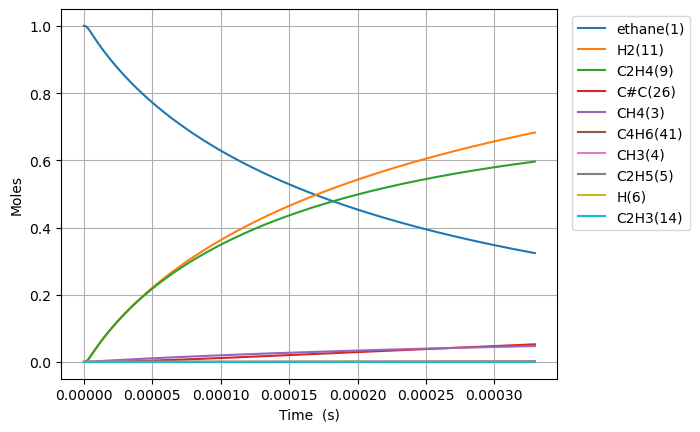

Values plotted in this chart, from the file beside it:
Time (s), Volume (m^3), Ar, He, Ne, N2, ethane(1), CH3(4), C2H5(5), CH4(3), H(6), C2H4(9), H2(11), C3H7(16), C2H3(14), C#C(26), C2H2(30), C4H7(28), C4H7(40), C4H7(32), C4H7(44), C4H6(41), C4H6(88)
0.0, 0.1122, 0.0, 0.0, 0.0, 0.0, 1.0, 0.0, 0.0, 0.0, 0.0, 0.0, 0.0, 0.0, 0.0, 0.0, 0.0, 0.0, 0.0, 0.0, 0.0, 0.0, 0.0
7.220026642729728e-19, 0.1122, 0.0, 0.0, 0.0, 0.0, 1.0, 2.291134946202377e-16, 1.871708160220721e-18, 6.3069556789194e-29, 1.8717081601089555e-18, 4.977325136553419e-29, 7.412143510703027e-29, 1.31608507758767e-56, 1.0702166983627318e-48, 6.983095393491311e-59, 5.99624861744088e-72, 1.7535367461840324e-88, 3.1536461671627073e-96, 3.96835564923511e-89, 1.4854804650520828e-98, 7.972839492475923e-99, 7.90295685976908e-110
2.021607459964324e-18, 0.1122, 0.0, 0.0, 0.0, 0.0, 1, 6.41517784936461e-16, 5.240782848901253e-18, 3.8094012300663476e-28, 5.240782848226187e-18, 3.0063043826138404e-28, 4.476934680408392e-28, 4.137982055889608e-55, 1.2705612683539217e-47, 1.5620905119080254e-57, 2.4743685247747246e-70, 1.3531075078014267e-86, 4.4118109249269226e-94, 4.5137181865299675e-87, 2.095542547004131e-96, 1.1153688517476862e-96, 1.9979695308596848e-107
4.620817051347026e-18, 0.1122, 0.0, 0.0, 0.0, 0.0, 1, 1.46632636556809e-15, 1.1978932227395245e-17, 1.834062711428306e-27, 1.1978932224145095e-17, 1.447406149913096e-27, 2.1554513328280877e-27, 9.231610328339587e-54, 1.247444595736616e-46, 3.086427636306736e-56, 9.78835356920095e-69, 1.474682721029855e-84, 9.591715668769752e-92, 4.0862518351147514e-85, 4.536238990760078e-94, 2.424942330200292e-94, 8.673254554503068e-105
9.819236234112431e-18, 0.1122, 0.0, 0.0, 0.0, 0.0, 1, 3.1159435268280767e-15, 2.545523098891496e-17, 8.00983371221259e-27, 2.5455230974720686e-17, 6.321202925524247e-27, 9.413422257721203e-27, 1.728978443176009e-52, 1.103350632439205e-45, 5.492133140872794e-55, 3.493392251170584e-67, 1.2063819788302436e-82, 1.571671836714228e-89, 3.0970151234632045e-83, 7.421131941365657e-92, 3.973507224899232e-92, 2.8445220893938085e-102
2.021607459964324e-17, 0.1122, 0.0, 0.0, 0.0, 0.0, 1, 6.415177849334968e-15, 5.2407828530081283e-17, 3.3439479009495226e-26, 5.240782847082299e-17, 2.6389777892918864e-26, 3.9299184885902686e-26, 2.9863802832629473e-51, 9.274327125729556e-45, 9.263285522539481e-54, 1.1803371985174333e-65, 8.682417996108883e-81, 2.264124397274079e-87, 2.153472116484873e-81, 1.0683756966685459e-89, 5.724353646591115e-90, 8.199262576348849e-100
4.1009751330704854e-17, 0.1122, 0.0, 0.0, 0.0, 0.0, 1, 1.3013646494296414e-14, 1.0631302368492151e-16, 1.3661118278651906e-25, 1.0631302344283208e-16, 1.0781085354792866e-25, 1.6054999323281297e-25, 4.961915470009157e-50, 7.60365410477848e-44, 1.5214975053244068e-52, 3.880683308143957e-64, 5.885224654743237e-79, 3.0705308328417887e-85, 1.43594205624332e-79, 1.4485267219990022e-87, 7.763681399475156e-88, 2.224540914411635e-97
8.25971047928281e-17, 0.1122, 0.0, 0.0, 0.0, 0.0, 1, 2.6210583784009968e-14, 2.1412341428463235e-16, 5.522042430672192e-25, 2.1412341330606808e-16, 4.357887081830806e-25, 6.489687421045522e-25, 8.089174422426292e-49, 6.157636873235796e-43, 2.466413270426227e-51, 1.258685685480406e-62, 3.875094895290033e-77, 4.0439179034735645e-83, 9.379438394601032e-78, 1.9076757525769638e-85, 1.0226162920844834e-85, 5.8608844839703675e-95
1.6577181171707458e-16, 0.1122, 0.0, 0.0, 0.0, 0.0, 1, 5.260445836259973e-14, 4.2974419664417544e-16, 2.220388974509777e-24, 4.297441927094114e-16, 1.7522872343079168e-24, 2.6094747670855447e-24, 1.3064037923233514e-47, 4.9562028899663784e-42, 3.972083337186279e-50, 4.054993681145412e-61, 2.515355544421182e-75, 5.249105190244956e-81, 6.064210142629597e-76, 2.476662647354416e-83, 1.3277242939770099e-83, 1.5219916654733681e-92
3.3212122556556755e-16, 0.1122, 0.0, 0.0, 0.0, 0.0, 1, 1.0539220751642983e-13, 8.609857660037474e-16, 8.904752880715902e-24, 8.609857502235838e-16, 7.027455582407734e-24, 1.0465160914204293e-23, 2.1000058202034135e-46, 3.9770423448071416e-41, 6.376076009738927e-49, 1.3019542180744763e-59, 1.6212105808629445e-73, 6.763244150793936e-79, 3.900851361742731e-74, 3.192601736765805e-81, 1.711599307165425e-81, 3.9241738481995692e-90
6.648200532625534e-16, 0.1122, 0.0, 0.0, 0.0, 0.0, 1, 2.109677058106924e-13, 1.7234689232848337e-15, 3.56654584647832e-23, 1.7234688600818713e-15, 2.8146477689464085e-23, 4.1915229502722504e-23, 3.3678373335059126e-45, 3.1864761681981625e-40, 1.0218355156717011e-47, 4.173145980464716e-58, 1.0412297826934783e-71, 8.678723227634302e-77, 2.5028816863380455e-72, 4.100963210243107e-79, 2.198625951743761e-79, 1.0081680178801835e-87
1.330217708656525e-15, 0.1122, 0.0, 0.0, 0.0, 0.0, 1, 4.2211870234562696e-13, 3.448435312094773e-15, 1.4275478070650617e-22, 3.448435059118221e-15, 1.1265926536665256e-22, 1.6777015110211133e-22, 5.394809432897114e-44, 2.5511226984533758e-39, 1.6362708170245765e-46, 1.3364515041528248e-56, 6.675563554956228e-70, 1.1105488839980763e-74, 1.603868751102895e-70, 5.258467934904294e-77, 2.819218650009313e-77, 2.585485578309207e-85
2.661013019444469e-15, 0.1122, 0.0, 0.0, 0.0, 0.0, 1, 8.444206952011338e-13, 6.8983683867056975e-15, 5.712050693800508e-22, 6.898367374470036e-15, 4.507838291305235e-22, 6.71299125952136e-22, 8.636711153868689e-43, 2.041680299564476e-38, 2.619107368348776e-45, 4.277938584871554e-55, 4.2760727911887904e-68, 1.416909910636203e-72, 1.0271160684110703e-68, 6.736702928906543e-75, 3.611760587810599e-75, 6.624626040284446e-83
5.322603641020356e-15, 0.1122, 0.0, 0.0, 0.0, 0.0, 1, 1.6890246800546987e-12, 1.379823572389157e-14, 2.2851922226534973e-21, 1.3798231674290294e-14, 1.8034290267537503e-21, 2.685633553951895e-21, 1.382274245345384e-41, 1.6336653283931766e-37, 4.191451526378941e-44, 1.368905062750873e-53, 2.7378333334473545e-66, 1.7996423946692245e-70, 6.57548604043297e-67, 8.626603404434463e-73, 4.6250072196688796e-73, 1.6966047056258307e-80
1.064578488417213e-14, 0.1122, 0.0, 0.0, 0.0, 0.0, 1, 3.3782326463320317e-12, 2.759797515011808e-14, 9.141512826233513e-21, 2.7597958950398653e-14, 7.214304634041959e-21, 1.0743407936708422e-20, 2.211956155355942e-40, 1.3070737772899575e-36, 6.707091198640899e-43, 4.378889977433791e-52, 1.7525293753355296e-64, 2.2670541695427772e-68, 4.2087975817656925e-65, 1.1044050983844949e-70, 5.921088200702387e-71, 4.344005120126535e-78
2.1292147370475677e-14, 0.1122, 0.0, 0.0, 0.0, 0.0, 1, 6.756648565167512e-12, 5.519747300997957e-14, 3.656753916814759e-20, 5.519740820849727e-14, 2.885840415005978e-20, 4.297537571772099e-20, 3.539373972989022e-39, 1.045736535624336e-35, 1.0732168578667633e-41, 1.3999975778134487e-50, 1.121660432099427e-62, 2.8118443077625476e-66, 2.693612831294298e-63, 1.4136913555053214e-68, 7.579282766499691e-69, 1.1120579768201124e-75
4.258487234308278e-14, 0.1122, 0.0, 0.0, 0.0, 0.0, 1, 1.3513480347961733e-11, 1.1039654475925157e-13, 1.4627313196396452e-19, 1.1039628554830644e-13, 1.1543605601398941e-19, 1.7190496260961474e-19, 5.66316234715279e-38, 8.366536830272092e-35, 1.7172792257255218e-40, 4.471680534984554e-49, 7.178129889473629e-61, 3.388475230202909e-64, 1.723684805920933e-61, 1.8093988787724433e-66, 9.700818492597458e-67, 2.8464164388074705e-73
8.517032228829696e-14, 0.1122, 0.0, 0.0, 0.0, 0.0, 1, 2.7027143694043203e-11, 2.207949923753133e-13, 5.850984745873332e-19, 2.2079395552304718e-13, 4.617496480773883e-19, 6.876265438574162e-19, 9.06109073760936e-37, 6.694022458532771e-34, 2.7479651685527474e-39, 1.4255925652591042e-47, 4.593308366335318e-59, 3.882419790632414e-62, 1.1028018661771183e-59, 2.3156738416176894e-64, 1.2415177603149585e-64, 7.284408109320924e-71
1.7034122217872534e-13, 0.1122, 0.0, 0.0, 0.0, 0.0, 1, 5.405446950817828e-11, 4.4159310407208026e-13, 2.340405760631247e-18, 4.4158895665841603e-13, 1.8470138015930267e-18, 2.750517753390607e-18, 1.4497449219084963e-35, 5.356391443102426e-33, 4.397679328437325e-38, 4.527986705350315e-46, 3.883499810499707e-57, 5.419332929142535e-60, 7.053347925362284e-58, 3.890369189842334e-62, 2.0953411704875236e-62, 2.455603557568839e-68
3.406830219595821e-13, 0.1122, 0.0, 0.0, 0.0, 0.0, 1, 1.0810911762433693e-10, 8.831941932807696e-13, 9.361646517269654e-18, 8.831776037158838e-13, 7.388120514280727e-18, 1.1002079698463042e-17, 2.319465589254757e-34, 4.2869525847196213e-32, 7.0392120295014764e-37, 1.4277258748005105e-44, 2.4949647507111432e-55, 5.178057655138176e-58, 4.508113902861356e-56, 5.007534435593012e-60, 2.697315845601689e-60, 6.323372958556562e-66
6.813666215212956e-13, 0.1122, 0.0, 0.0, 0.0, 0.0, 1, 2.16218399808208e-10, 1.766415834611429e-12, 3.7446631019643186e-17, 1.7663494773231714e-12, 2.9552891782731954e-17, 4.4008220401932494e-17, 3.710715629792161e-33, 3.4324898849850543e-31, 1.127204586339111e-35, 4.438743170534202e-43, 1.5980717864790152e-53, 4.377460993132347e-56, 2.8774950542953826e-54, 6.414751539984441e-58, 3.4554934325756975e-58, 1.6178455753618557e-63
1e-12, 0.1122, 0.0, 0.0, 0.0, 0.0, 1, 3.1733044899068225e-10, 2.592508721118793e-12, 8.998109886508631e-17, 2.5923492740782526e-12, 7.101450872624133e-17, 1.0574747956395764e-16, 2.973328870013823e-32, 1.4690513024343857e-30, 9.047971202859441e-35, 6.521611912042431e-42, 4.878876332377389e-52, 1.585968457646737e-54, 8.719607075554597e-53, 3.882199461423993e-56, 2.0914887360560694e-56, 1.9442176885195894e-61
1.3627338206447228e-12, 0.1122, 0.0, 0.0, 0.0, 0.0, 1, 4.324369079821632e-10, 3.532936966147336e-12, 1.497865979879239e-16, 3.53267154527044e-12, 1.182146193858102e-16, 1.7603175883984288e-16, 5.935751513203406e-32, 2.7506702482408573e-30, 1.8065011259877882e-34, 1.3440538577014464e-41, 1.0251088095600935e-51, 3.3416095936364666e-54, 1.8318475612637276e-52, 8.228688760233973e-56, 4.4331123923007885e-56, 4.139107127263253e-61
2.04410101976815e-12, 0.1122, 0.0, 0.0, 0.0, 0.0, 1, 6.486553599623243e-10, 5.2995359437794434e-12, 3.182965491286678e-16, 5.298971936713319e-12, 2.5121048568503074e-16, 3.740657441825041e-16, 2.2627588658755087e-31, 7.874120240584722e-30, 6.655149337453672e-34, 6.003477162103843e-41, 5.092399393831349e-51, 1.719853183122732e-53, 1.019690358024844e-51, 4.885635009753269e-55, 2.6283679726404726e-55, 2.856040496522593e-60
2.7254682188915772e-12, 0.1122, 0.0, 0.0, 0.0, 0.0, 1, 8.648737557486839e-10, 7.066212764729536e-12, 5.429764706507842e-16, 7.065250654414552e-12, 4.285424442406407e-16, 6.381093664069461e-16, 6.0875744057205615e-31, 1.6629562088075048e-29, 1.6895137130893152e-33, 1.7549977314748222e-40, 2.1560630912895777e-50, 7.340102292370671e-53, 3.840835717368674e-51, 2.2056943217916502e-54, 1.187964541157016e-54, 1.3888247637270982e-59
4.088202617138431e-12, 0.1122, 0.0, 0.0, 0.0, 0.0, 1, 1.2973104154379504e-09, 1.0599749091513589e-11, 1.124163753080592e-15, 1.0597757231441153e-11, 8.872665151924376e-16, 1.32111467486788e-15, 2.4618888048061715e-30, 4.554682782992522e-29, 5.92077971129814e-33, 7.438158743720842e-40, 1.9473252154809468e-49, 6.790708529014075e-52, 2.7885703346851296e-50, 2.2833941001267237e-53, 1.233200042375792e-53, 1.6259198167274497e-58
5.450937015385286e-12, 0.1122, 0.0, 0.0, 0.0, 0.0, 1, 1.7297468684824702e-09, 1.413357165286471e-11, 1.9119079367634117e-15, 1.413018412933621e-11, 1.5090464375828533e-15, 2.2468542334514647e-15, 6.667745526025788e-30, 9.55390270143975e-29, 1.4821872237718808e-32, 2.1147880463086774e-39, 7.694051377809517e-49, 2.7330308983593347e-51, 1.0237982293970218e-49, 1.0230133077758803e-52, 5.529333821770287e-53, 8.105157437436955e-58
6.81367141363214e-12, 0.1122, 0.0, 0.0, 0.0, 0.0, 1, 2.162183100121851e-09, 1.7667700875542957e-11, 2.9209629940317903e-15, 1.7662525675195775e-11, 2.3055421142929412e-15, 3.4326607908667975e-15, 1.4976902469082032e-29, 1.743741350634657e-28, 3.1506769145787557e-32, 5.0116064794568986e-39, 2.4307275501407296e-48, 8.726319610136081e-51, 3.0433158760192375e-49, 3.573271480221924e-52, 1.932487065713423e-52, 3.1213453972026685e-57
9.539140210125849e-12, 0.1122, 0.0, 0.0, 0.0, 0.0, 1, 3.0270548852774764e-09, 2.473689844176534e-11, 5.616906567603865e-15, 2.472694747458652e-11, 4.4337438318923995e-15, 6.6007741375001134e-15, 5.805031608657024e-29, 4.633282942346995e-28, 1.1611641812272854e-31, 2.3778095047255436e-38, 2.020678219665614e-47, 7.557250289886085e-50, 2.5002522318017968e-48, 4.7418240466402144e-51, 2.5656497120951768e-51, 6.707079459002279e-56
1e-11, 0.1122, 0.0, 0.0, 0.0, 0.0, 1, 3.1732992259210776e-09, 2.593237868593799e-11, 6.161559677756731e-15, 2.5921462977438953e-11, 4.863730595720089e-15, 7.240805006360058e-15, 7.286986805921704e-29, 5.3768728488092215e-28, 1.4559673943565579e-31, 3.1970407090455567e-38, 3.2987760963390754e-47, 1.2483444785947875e-49, 4.102714768348067e-48, 1.014565265913545e-50, 5.489282685799258e-51, 2.078506208283137e-55
1.4990077803113267e-11, 0.1122, 0.0, 0.0, 0.0, 0.0, 1, 4.756795759684215e-09, 3.887902636533221e-11, 1.3703541139440608e-14, 3.8854753009670333e-11, 1.0818399587863475e-14, 1.610330684908353e-14, 3.7292618371607627e-28, 1.8151482350159313e-27, 7.45863646764406e-31, 2.136436746232138e-37, 3.5244561895165084e-46, 1.3613519607294002e-48, 4.425871853252548e-47, 1.5502088119870202e-49, 8.387031137074697e-50, 4.139590854238671e-54
2.0441015396100684e-11, 0.1122, 0.0, 0.0, 0.0, 0.0, 1, 6.486533036458492e-09, 5.3026134648847123e-11, 2.5386256643557903e-14, 5.298117423845885e-11, 2.004385017123155e-14, 2.983092704359177e-14, 1.2297650326682126e-27, 4.5530390964513994e-27, 2.451045981896603e-30, 8.090085156446132e-37, 1.9293124192641368e-45, 7.505988495499137e-48, 2.3013013193396986e-46, 1.0207640796976221e-48, 5.524821015604727e-49, 3.206852378807467e-53
3.134289058207552e-11, 0.1122, 0.0, 0.0, 0.0, 0.0, 1, 9.945996800342937e-09, 8.133528049404231e-11, 5.953664295200985e-14, 8.122987228693611e-11, 4.701970384122458e-14, 6.995548591835857e-14, 7.015576014604855e-27, 1.6942626722162227e-26, 1.4357633631836046e-29, 5.852680957741973e-36, 2.9266907172797054e-44, 1.1537427909417227e-46, 3.38548386615005e-45, 2.609777933868347e-47, 1.4130869607250968e-47, 1.368073382145472e-51
5.3146640954025184e-11, 0.1122, 0.0, 0.0, 0.0, 0.0, 1, 1.686488117005356e-08, 1.3801324130907534e-10, 1.709762802442562e-13, 1.3771073775049664e-10, 1.3510373767390714e-13, 2.008673768413199e-13, 6.134389047628289e-26, 8.888056623568942e-26, 1.3527654599394628e-28, 6.691816798254324e-35, 8.511297856204721e-43, 3.387348236151282e-45, 9.194734891252366e-44, 1.470327764072819e-45, 7.966736278278517e-46, 1.4298069036954406e-49
7.495039132597485e-11, 0.1122, 0.0, 0.0, 0.0, 0.0, 1, 2.3783707996244583e-08, 1.947706979302805e-10, 3.399333719163711e-13, 1.9416962432671954e-10, 2.6874067150381276e-13, 3.9931078732670505e-13, 2.255296121908783e-25, 2.523765792932067e-25, 5.071154332281488e-28, 2.672570407755204e-34, 5.470673979839178e-42, 2.1811301022040661e-44, 5.318621754959554e-43, 1.1185640394829226e-44, 6.065302251886512e-45, 1.2463447311335216e-48
9.675414169792452e-11, 0.1122, 0.0, 0.0, 0.0, 0.0, 1, 3.07024772790081e-08, 2.5160756372747773e-10, 5.664071664283929e-13, 2.506066178418841e-10, 4.479910096767731e-13, 6.652603692607723e-13, 5.934381363308857e-25, 5.506785750257511e-25, 1.3544564604664975e-27, 7.4180305364771254e-34, 2.285365043686467e-41, 9.121792983946745e-44, 2.0333614970541315e-42, 5.297236559476865e-44, 2.8741543638242404e-44, 6.540428370867255e-48
9.999999999999999e-11, 0.1122, 0.0, 0.0, 0.0, 0.0, 1, 3.173244859320102e-08, 2.600754788474417e-10, 6.050400806533732e-13, 2.590063575867031e-10, 4.785814135459927e-13, 7.106220035901718e-13, 6.763444057976993e-25, 6.108372631151601e-25, 1.5483530504655011e-27, 8.52490027421581e-34, 2.833879334853045e-41, 1.1313510263162641e-43, 2.4794880956606796e-42, 6.749622353905155e-44, 3.6626488210937705e-44, 8.530111883999936e-48
1.185578920698742e-10, 0.1122, 0.0, 0.0, 0.0, 0.0, 1, 3.7621189018214445e-08, 3.085237496528417e-10, 8.503971119488679e-13, 3.070218067379007e-10, 6.729173869251977e-13, 9.986902884240813e-13, 1.2903779793341643e-24, 1.0331766221472367e-24, 2.99412808902811e-27, 1.6846076466913474e-33, 7.411863389744455e-41, 2.960970491500733e-43, 6.13797245150838e-42, 1.9185638248775744e-43, 1.0414823860637086e-43, 2.5885624903081715e-47
1.6216539281377354e-10, 0.1122, 0.0, 0.0, 0.0, 0.0, 1, 5.145843986513967e-08, 4.225937531437618e-10, 1.5909237453549965e-12, 4.197870975057828e-10, 1.26003035787203e-12, 1.867896304192426e-12, 4.304138985549807e-24, 2.7621663087375002e-24, 1.0376631740885507e-26, 6.050818772894485e-33, 4.93901753619272e-40, 1.9760807629456478e-42, 3.632964616960201e-41, 1.586944582090726e-42, 8.621657809844849e-43, 2.5323342872182107e-46
2.0577289355767288e-10, 0.1122, 0.0, 0.0, 0.0, 0.0, 1, 6.529546053526547e-08, 5.36979998217846e-10, 2.5615095618106264e-12, 5.324662026719941e-10, 2.0305812520672887e-12, 3.0067242441076213e-12, 1.0796305763068999e-23, 5.924329541157448e-24, 2.7035798230835737e-26, 1.611285085523738e-32, 1.9855985134463973e-39, 7.949309331541777e-42, 1.3340467737892138e-40, 7.296622800519645e-42, 3.9660306244228664e-42, 1.2898856955791322e-45
2.493803943015722e-10, 0.1122, 0.0, 0.0, 0.0, 0.0, 1, 7.913225102665805e-08, 6.516817399955517e-10, 3.762150741699184e-12, 6.450598628407409e-10, 2.9850972092201193e-12, 4.414960415815443e-12, 2.2813265212656e-23, 1.1106152139427752e-23, 5.950549207127116e-26, 3.601120973875249e-32, 6.240119051732651e-39, 2.499739737047301e-41, 3.872242244346606e-40, 2.5764476480157865e-41, 1.4010049494845883e-41, 4.9749880460303767e-45
3.365953957893709e-10, 0.1122, 0.0, 0.0, 0.0, 0.0, 1, 1.068051414652771e-07, 8.82028840290182e-10, 6.853584767178728e-12, 8.6999370536281e-10, 5.448066225920939e-12, 8.038841306139156e-12, 7.535120747679186e-23, 3.0530619992536386e-23, 2.198404958969605e-25, 1.361359202671809e-31, 4.691155672107171e-38, 1.8817736085866794e-40, 2.4291575811700995e-39, 2.9800080971722753e-40, 1.6225299508951742e-40, 8.090915437791551e-44
4.2381039727716956e-10, 0.1122, 0.0, 0.0, 0.0, 0.0, 1, 1.3447711116553075e-07, 1.1136293458067986e-09, 1.08651967243391e-11, 1.0945943006740266e-09, 8.652996605572125e-12, 1.2737920810078127e-11, 1.8731059197837962e-22, 6.734450767154706e-23, 6.0246641019532165e-25, 3.7801212370568716e-31, 2.0214393293319067e-37, 8.11275668389865e-40, 9.352768390841328e-39, 1.578419707796227e-39, 8.599292715558081e-40, 4.910970578889124e-43
5.110253987649682e-10, 0.1122, 0.0, 0.0, 0.0, 0.0, 1, 1.6214816011205108e-07, 1.3464776301900686e-09, 1.5796957711003833e-11, 1.3188672427354897e-09, 1.2603903153603916e-11, 1.8510618025978354e-11, 3.90661320563462e-22, 1.2912613955010882e-22, 1.3719420788725679e-24, 8.68264837299853e-31, 6.560034784237568e-37, 2.6336013577621384e-39, 2.771911778384326e-38, 5.949500219815673e-39, 3.242838687528608e-39, 2.0328898555317062e-42
5.982404002527669e-10, 0.1122, 0.0, 0.0, 0.0, 0.0, 1, 1.8981828828949434e-07, 1.5805681171130703e-09, 2.164883883710578e-11, 1.542818075501049e-09, 1.7304779250994822e-11, 2.5355380639519303e-11, 7.240062077692688e-22, 2.2480614879810585e-22, 2.758525238390629e-24, 1.7566361849049316e-30, 1.7828736070384203e-36, 7.159168279883443e-39, 6.987351842173087e-38, 1.8294576930373937e-38, 9.975657445059764e-39, 6.729195828409323e-42
6.854554017405656e-10, 0.1122, 0.0, 0.0, 0.0, 0.0, 1, 2.1748749568251878e-07, 1.8158952712572036e-09, 2.8420811182774788e-11, 1.766452301890197e-09, 2.2759603017833818e-11, 3.327068211173891e-11, 1.2321936605232061e-21, 3.646632090396063e-22, 5.0687494727194735e-24, 3.243001074135372e-30, 4.265163054732027e-36, 1.7129914858787124e-38, 1.5649580383871856e-37, 4.878436867409591e-38, 2.661067151797839e-38, 1.9086651024906388e-41
8.598854047161629e-10, 0.1122, 0.0, 0.0, 0.0, 0.0, 1, 2.728231480539554e-07, 2.290237636850159e-09, 4.4724913771949525e-11, 2.212792750241248e-09, 3.594693024735233e-11, 5.23069166700771e-11, 2.979171286458252e-21, 8.243097152842999e-22, 1.4125248550596937e-23, 9.09823406507468e-30, 1.8791055682973462e-35, 7.549049761345067e-38, 6.1227645268822715e-37, 2.651848103850252e-37, 1.447604170683599e-37, 1.163749767701789e-40
9.999999999999999e-10, 0.1122, 0.0, 0.0, 0.0, 0.0, 1, 3.172700154679775e-07, 2.6748005370181184e-09, 6.048682228703524e-11, 2.5704530013981814e-09, 4.8756936685009226e-11, 7.068729335901268e-11, 5.35300263716049e-21, 1.4286683656045532e-21, 2.8180039874119846e-23, 1.8220123769251797e-29, 5.077062222793647e-35, 2.0399612305047486e-37, 1.5271152444789415e-36, 8.230065358328565e-37, 4.495004121203439e-37, 3.8677929742875205e-40
1.0343154076917602e-09, 0.1122, 0.0, 0.0, 0.0, 0.0, 1, 3.281551171037086e-07, 2.769461283311497e-09, 6.470903382619852e-11, 2.6579317720546025e-09, 5.219738343851538e-11, 7.560762216245548e-11, 6.1012101356088105e-21, 1.6167668269839186e-21, 3.290515579165369e-23, 2.1291717353390235e-29, 6.319016190046098e-35, 2.5390530914568343e-37, 1.869800402321038e-36, 1.052148081797504e-36, 5.747070401489766e-37, 5.005719955679605e-40
1.2087454106673575e-09, 0.1122, 0.0, 0.0, 0.0, 0.0, 1, 3.8348340270923863e-07, 3.2535234536811217e-09, 8.837293961281305e-11, 3.1019118649053e-09, 7.154218587530077e-11, 1.031615104723955e-10, 1.1147276415954483e-20, 2.871848228875392e-21, 6.764698353351648e-23, 4.3917443642097424e-29, 1.765794801200624e-34, 7.096109451435207e-37, 4.829193723637799e-36, 3.373486699721751e-36, 1.84368760290743e-36, 1.7075540429456653e-39
1.383175413642955e-09, 0.1122, 0.0, 0.0, 0.0, 0.0, 1, 4.3880800474813424e-07, 3.742382067767028e-09, 1.1571639937252503e-10, 3.544774849659952e-09, 9.401228674805188e-11, 1.3495769614142713e-10, 1.873629779765318e-20, 4.74018280752034e-21, 1.2679767793831695e-22, 8.25270005493653e-29, 4.314364303365982e-34, 1.7339678268695184e-36, 1.1044592740225527e-35, 9.289556614390966e-36, 5.0795563261217205e-36, 4.944247342981411e-39
1.7320354195941496e-09, 0.1122, 0.0, 0.0, 0.0, 0.0, 1, 5.494461576369886e-07, 4.734323590165608e-09, 1.8144105356951597e-10, 4.427313494681162e-09, 1.4845085429698612e-10, 2.1123537531603393e-10, 4.431660225242791e-20, 1.1022768158775251e-20, 3.658558144895314e-22, 2.3898274526872365e-28, 1.978709995818963e-33, 7.953823741831947e-36, 4.508120030469334e-35, 5.416183555035471e-35, 2.96527544278637e-35, 3.163115134931077e-38
2.0808954255453444e-09, 0.1122, 0.0, 0.0, 0.0, 0.0, 1, 6.600695747933894e-07, 5.744962303069433e-09, 2.6188114150315064e-10, 5.3058691806241025e-09, 2.1575539353263138e-10, 3.043613841275616e-10, 8.896364173202727e-20, 2.2084436875892168e-20, 8.744482544847923e-22, 5.725960886843162e-28, 6.806118442857131e-33, 2.736127514297905e-35, 1.4262277794076867e-34, 2.2227074931804987e-34, 1.2181393002757909e-34, 1.3762421397759636e-37
2.429755431496539e-09, 0.1122, 0.0, 0.0, 0.0, 0.0, 1, 7.706782552422748e-07, 6.773984812684969e-09, 3.570348075416975e-10, 6.18075322768994e-09, 2.9616411828316874e-10, 4.1426250723289157e-10, 1.5957787631272448e-19, 3.9875813691671145e-20, 1.83275763739395e-21, 1.2022073862888153e-27, 1.9292503570714877e-32, 7.756312337376372e-35, 3.7898680031779964e-34, 7.262682737267767e-34, 3.983942818605118e-34, 4.690166787148569e-37
2.778615437447734e-09, 0.1122, 0.0, 0.0, 0.0, 0.0, 1, 8.812721980103268e-07, 7.821087549203028e-09, 4.669001954046488e-10, 7.052267132358512e-09, 3.8991128150280697e-10, 5.408713925934325e-10, 2.63701968314581e-19, 6.667629861959397e-20, 3.4876450440890376e-21, 2.290765786896109e-27, 4.7630663999144487e-32, 1.915031300149719e-34, 8.882893142506237e-34, 2.025091766875165e-33, 1.1118430957419033e-33, 1.3513987765608096e-36
3.1274754433989286e-09, 0.1122, 0.0, 0.0, 0.0, 0.0, 1, 9.918514021259081e-07, 8.885976452325763e-09, 5.91475448260027e-10, 7.920702881824316e-09, 4.972273002294315e-10, 6.841263619295267e-10, 4.0941937086535566e-19, 1.0509185786626586e-19, 6.1632249559635854e-21, 4.052342892263639e-27, 1.059140759019463e-31, 4.258540308338411e-34, 1.8910135298808387e-33, 5.016608334483293e-33, 2.756662724047925e-33, 3.43863532559227e-36
3.4763354493501233e-09, 0.1122, 0.0, 0.0, 0.0, 0.0, 1, 1.1024158666190013e-06, 9.968366674338354e-09, 7.307587088033628e-10, 8.78634325087798e-09, 6.183388741094015e-10, 8.439712323008108e-10, 6.052816520780686e-19, 1.580528110178682e-19, 1.0271054961589263e-20, 6.758890932895327e-27, 2.1683288903734696e-31, 8.718600005251051e-34, 3.729712074094897e-33, 1.1325263290410159e-32, 6.22864247001614e-33, 7.939707739923072e-36
4.174055461252513e-09, 0.1122, 0.0, 0.0, 0.0, 0.0, 1, 1.3235005728653982e-06, 1.2184556107529207e-08, 1.0534418216762675e-09, 1.0510324524062484e-08, 9.028375596637741e-10, 1.2132324422739611e-09, 1.1836963549893735e-18, 3.2094132463410954e-19, 2.4925288251277402e-20, 1.642282963950339e-26, 7.524458392083122e-31, 3.025653543528269e-33, 1.2176979754817209e-32, 4.6909135426865916e-32, 2.5845958753440516e-32, 3.4128780866774655e-35
4.871775473154902e-09, 0.1122, 0.0, 0.0, 0.0, 0.0, 1, 1.5445263090194894e-06, 1.4467550618564431e-08, 1.4349346683166908e-09, 1.2226299599983929e-08, 1.245150889754227e-09, 1.6483090679444633e-09, 2.074799372200606e-18, 5.851883327062503e-19, 5.287383189338489e-20, 3.486927721201461e-26, 2.1568758217463684e-30, 8.673316765456069e-33, 3.3300156905213616e-32, 1.5622197763317124e-31, 8.622784688184739e-32, 1.1686315006645637e-34
5.569495485057292e-09, 0.1122, 0.0, 0.0, 0.0, 0.0, 1, 1.7654930673734088e-06, 1.6815374759931688e-08, 1.8752223790064944e-09, 1.3936227343053632e-08, 1.6469700226555199e-09, 2.14893254663221e-09, 3.359210694034289e-18, 9.856884159861887e-19, 1.0158271838273141e-19, 6.703778239882252e-26, 5.370218893433939e-30, 2.1595545229879944e-32, 7.988530445856466e-32, 4.4280037184954795e-31, 2.448322421729239e-31, 3.3849804613152347e-34
... 774 more rows
